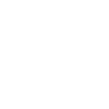
t = 0.00 s
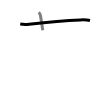
t = 1.50 s
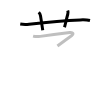
t = 3.25 s
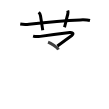
t = 4.75 s
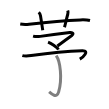
t = 6.50 s
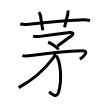
t = 8.00 s

The animated SVG that drew these frames (rendered in a browser with its animation timeline set to each time). Animation: 8 SMIL elements (animate=8); one cycle of 8.00 s.

<svg width="109px" height="109px" viewBox="0 0 px 109px" xmlns="http://www.w3.org/2000/svg" xmlns:xlink="http://www.w3.org/1999/xlink" xml:space="preserve" version="1.1"  baseProfile="full">
<path d="M20.25,24.02c3.12,0.48,6.18,0.46,8.87,0.15c14.75-1.67,37.19-3.69,51.25-4.28c3.34-0.14,6.37-0.17,9.62,0.63" style="fill:none;stroke:black;stroke-width:3;opacity:0">
  <animate attributeType="CSS" attributeName="opacity" from="0" to="1" begin="0s" dur="1s" repeatCount="Indefinite" fill="freeze" />
</path>
<path d="M38.75,12.25c1.19,1.19,1.6,2.61,1.75,3.5c1,6,1.75,11.5,2.25,14.5" style="fill:none;stroke:black;stroke-width:3;opacity:0">
  <animate attributeType="CSS" attributeName="opacity" from="0" to="1" begin="1s" dur="1s" repeatCount="Indefinite" fill="freeze" />
</path>
<path d="M67.75,10.5c0.42,1.18,0.41,2.28,0,3.75c-1.25,4.5-2.5,10.5-3.25,13" style="fill:none;stroke:black;stroke-width:3;opacity:0">
  <animate attributeType="CSS" attributeName="opacity" from="0" to="1" begin="2s" dur="1s" repeatCount="Indefinite" fill="freeze" />
</path>
<path d="M33.06,36.09c2.42,0.64,4.75,0.6,7.18,0.28c7.2-0.94,26.77-3.55,29.62-3.89c3.29-0.39,3.86,1.57,1.95,2.93c-4.19,2.97-12.17,8.93-14.37,10.58" style="fill:none;stroke:black;stroke-width:3;opacity:0">
  <animate attributeType="CSS" attributeName="opacity" from="0" to="1" begin="3s" dur="1s" repeatCount="Indefinite" fill="freeze" />
</path>
<path d="M48.04,42.2c2.55,1,9.16,4.87,10.37,7.5" style="fill:none;stroke:black;stroke-width:3;opacity:0">
  <animate attributeType="CSS" attributeName="opacity" from="0" to="1" begin="4s" dur="1s" repeatCount="Indefinite" fill="freeze" />
</path>
<path d="M22.35,55.61c3.01,0.8,5.86,0.46,8.88-0.02C47.75,53,68.5,50.88,82.39,50.65c7.74-0.13,0.38,7.02-2.6,8.55" style="fill:none;stroke:black;stroke-width:3;opacity:0">
  <animate attributeType="CSS" attributeName="opacity" from="0" to="1" begin="5s" dur="1s" repeatCount="Indefinite" fill="freeze" />
</path>
<path d="M56.2,55.64c4.05,5.61,6.3,22.61,2.45,36.28c-1.92,6.81-7.15,2.08-9.57-0.05" style="fill:none;stroke:black;stroke-width:3;opacity:0">
  <animate attributeType="CSS" attributeName="opacity" from="0" to="1" begin="6s" dur="1s" repeatCount="Indefinite" fill="freeze" />
</path>
<path d="M55.05,53.89c0.19,1.54-0.84,2.81-1.7,3.94c-6.43,8.46-17.23,20.42-34.71,29.75" style="fill:none;stroke:black;stroke-width:3;opacity:0">
  <animate attributeType="CSS" attributeName="opacity" from="0" to="1" begin="7s" dur="1s" repeatCount="Indefinite" fill="freeze" />
</path>
</svg>
